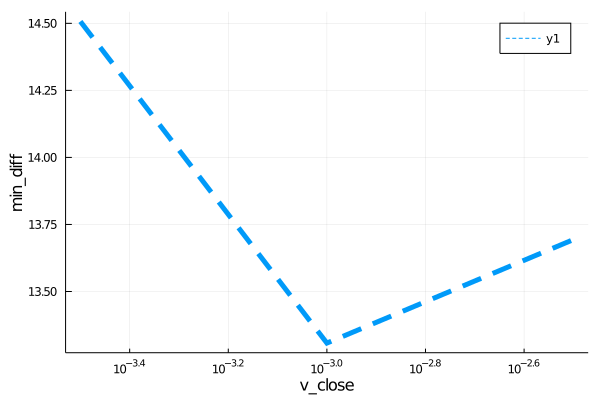

The file beside this chart, header and first rows:
para, error
0.0003162, 14.51
0.001, 13.31
0.003162, 13.69
